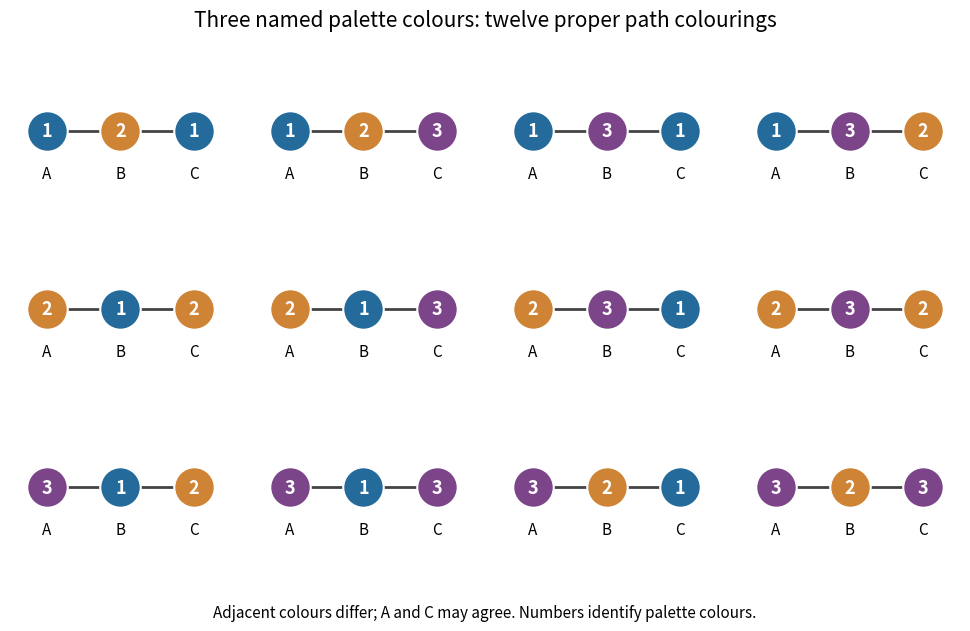

Source code (Python): (Note: this script raises an exception after producing the figure.)
"""Enumerate every proper three-palette coloring of P3; write PNG to CWD."""
from itertools import product
from pathlib import Path

import matplotlib.pyplot as plt


def main():
    colorings = [
        c for c in product(range(3), repeat=3)
        if c[0] != c[1] and c[1] != c[2]
    ]
    assert len(colorings) == 12
    palette = ["#246a9b", "#ce8434", "#7c458a"]
    fig, axes = plt.subplots(3, 4, figsize=(10, 6.5), dpi=120)
    fig.patch.set_facecolor("white")
    for ax, colors in zip(axes.flat, colorings):
        ax.plot([0, 1, 2], [0, 0, 0], color="#444444", lw=2, zorder=1)
        for x, color in enumerate(colors):
            ax.scatter(x, 0, s=850, color=palette[color],
                       edgecolor="white", linewidth=1.5, zorder=2)
            ax.text(x, 0, str(color + 1), color="white",
                    ha="center", va="center", weight="bold", fontsize=13)
            ax.text(x, -0.3, "ABC"[x], ha="center", va="top", fontsize=11)
        ax.set(xlim=(-0.5, 2.5), ylim=(-0.65, 0.55))
        ax.axis("off")
    fig.suptitle("Three named palette colours: twelve proper path colourings",
                 fontsize=15, y=0.97)
    fig.text(0.5, 0.035,
             "Adjacent colours differ; A and C may agree. Numbers identify palette colours.",
             ha="center", fontsize=11)
    fig.subplots_adjust(left=0.025, right=0.975, top=0.88,
                        bottom=0.12, hspace=0.3, wspace=0.1)
    fig.savefig(Path.cwd() / Path(__file__).with_suffix(".png").name,
                facecolor="white", transparent=False)
    plt.close(fig)


if __name__ == "__main__":
    main()
